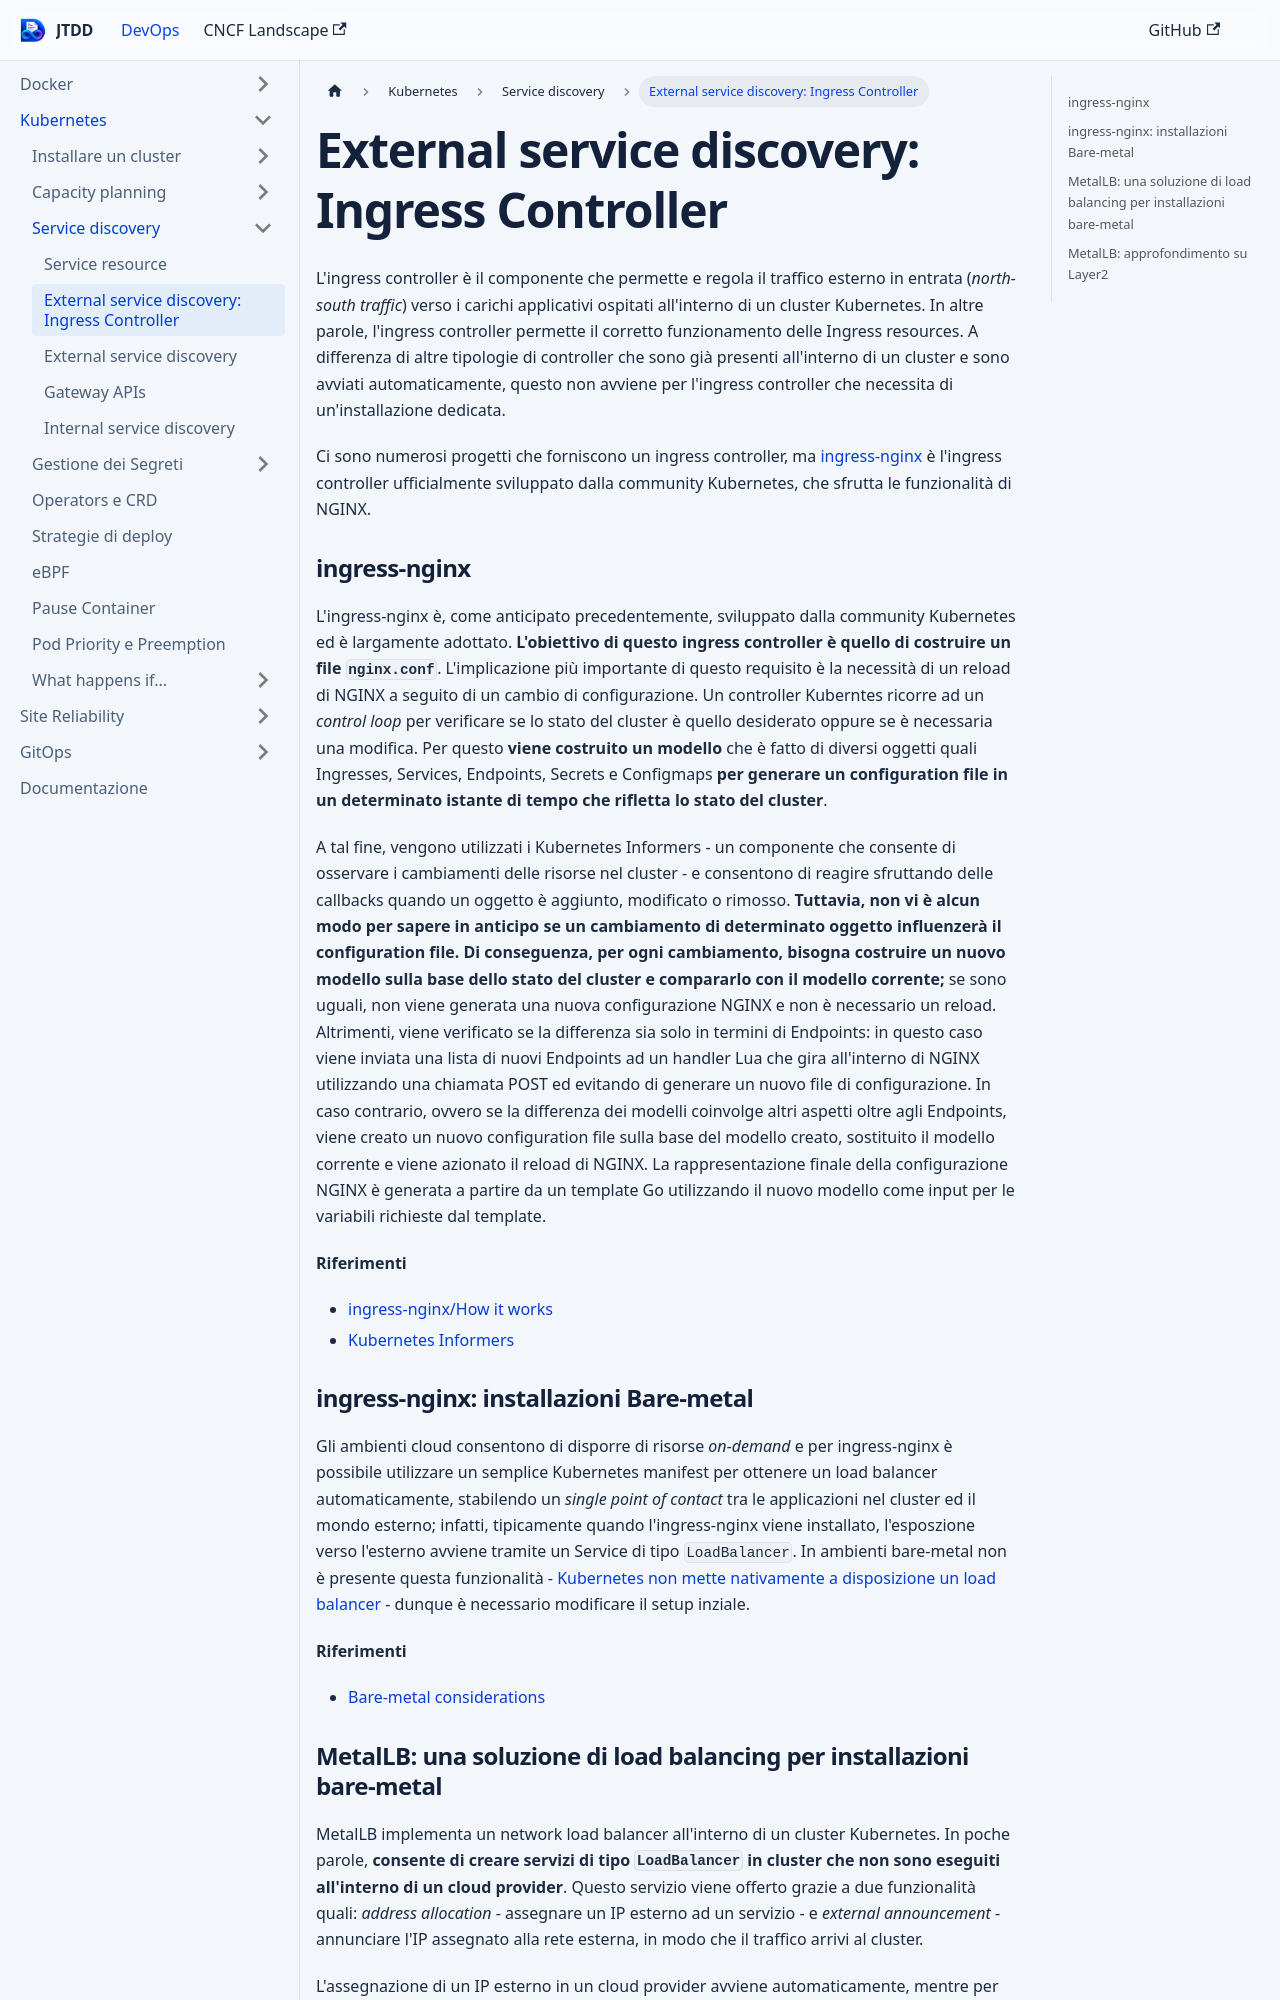

repository: devops-playground-as/just-the-devops-docs · page: docs/k8s/service-discovery/k8s-external-svc-discovery-ingress-controller.html · generator: docusaurus

# External service discovery: Ingress Controller

L'ingress controller è il componente che permette e regola il traffico esterno in entrata (*north-south traffic*) verso i carichi applicativi ospitati all'interno di un cluster Kubernetes. In altre parole, l'ingress controller permette il corretto funzionamento delle Ingress resources. A differenza di altre tipologie di controller che sono già presenti all'interno di un cluster e sono avviati automaticamente, questo non avviene per l'ingress controller che necessita di un'installazione dedicata. 

Ci sono numerosi progetti che forniscono un ingress controller, ma [ingress-nginx](https://github.com/kubernetes/ingress-nginx/tree/main) è l'ingress controller ufficialmente sviluppato dalla community Kubernetes, che sfrutta le funzionalità di NGINX.

### ingress-nginx

L'ingress-nginx è, come anticipato precedentemente, sviluppato dalla community Kubernetes ed è largamente adottato. **L'obiettivo di questo ingress controller è quello di costruire un file `nginx.conf`**. L'implicazione più importante di questo requisito è la necessità di un reload di NGINX a seguito di un cambio di configurazione. Un controller Kuberntes ricorre ad un *control loop* per verificare se lo stato del cluster è quello desiderato oppure se è necessaria una modifica. Per questo **viene costruito un modello** che è fatto di diversi oggetti quali Ingresses, Services, Endpoints, Secrets e Configmaps **per generare un configuration file in un determinato istante di tempo che rifletta lo stato del cluster**. 

A tal fine, vengono utilizzati i Kubernetes Informers - un componente che consente di osservare i cambiamenti delle risorse nel cluster - e consentono di reagire sfruttando delle callbacks quando un oggetto è aggiunto, modificato o rimosso. **Tuttavia, non vi è alcun modo per sapere in anticipo se un cambiamento di determinato oggetto influenzerà il configuration file. Di conseguenza, per ogni cambiamento, bisogna costruire un nuovo modello sulla base dello stato del cluster e compararlo con il modello corrente;** se sono uguali, non viene generata una nuova configurazione NGINX e non è necessario un reload. Altrimenti, viene verificato se la differenza sia solo in termini di Endpoints: in questo caso viene inviata una lista di nuovi Endpoints ad un handler Lua che gira all'interno di NGINX utilizzando una chiamata POST ed evitando di generare un nuovo file di configurazione. In caso contrario, ovvero se la differenza dei modelli coinvolge altri aspetti oltre agli Endpoints, viene creato un nuovo configuration file sulla base del modello creato, sostituito il modello corrente e viene azionato il reload di NGINX. La rappresentazione finale della configurazione NGINX è generata a partire da un template Go utilizzando il nuovo modello come input per le variabili richieste dal template.

**Riferimenti**

- [ingress-nginx/How it works](https://kubernetes.github.io/ingress-nginx/how-it-works/#avoiding-reloads-on-endpoints-changes)
- [Kubernetes Informers](https://www.plural.sh/blog/manage-kubernetes-events-informers/)

### ingress-nginx: installazioni Bare-metal

Gli ambienti cloud consentono di disporre di risorse *on-demand* e per ingress-nginx è possibile utilizzare un semplice Kubernetes manifest per ottenere un load balancer automaticamente, stabilendo un *single point of contact* tra le applicazioni nel cluster ed il mondo esterno; infatti, tipicamente quando l'ingress-nginx viene installato, l'esposzione verso l'esterno avviene tramite un Service di tipo `LoadBalancer`. In ambienti bare-metal non è presente questa funzionalità - [Kubernetes non mette nativamente a disposizione un load balancer](https://kubernetes.io/docs/concepts/services-networking/service/#loadbalancer) - dunque è necessario modificare il setup inziale.

**Riferimenti**

- [Bare-metal considerations](https://kubernetes.github.io/ingress-nginx/deploy/baremetal/)
